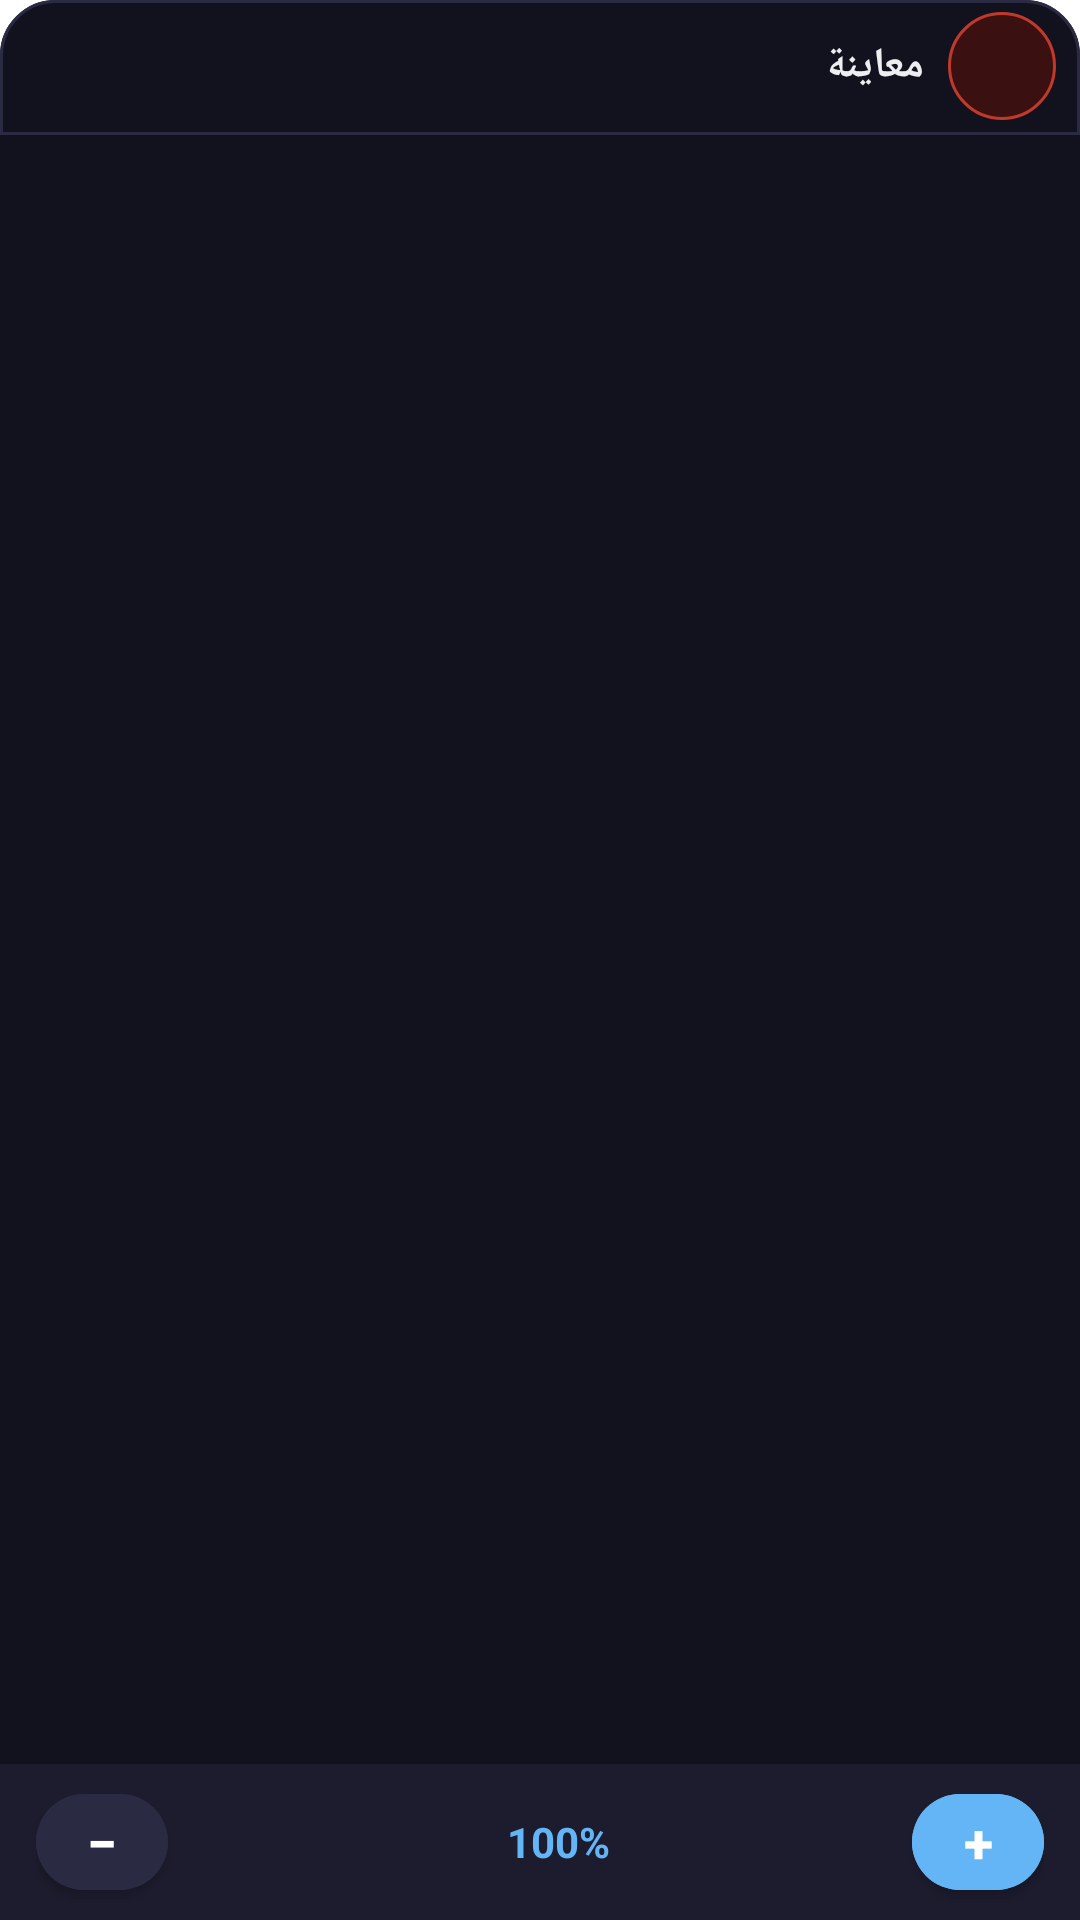

The Android layout XML behind this screen, and the referenced resources:
<!-- AndroidManifest.xml: activity theme Theme.VCam.Dialog -->
<!-- res/layout/activity_preview.xml -->
<?xml version="1.0" encoding="utf-8"?>
<androidx.constraintlayout.widget.ConstraintLayout
    xmlns:android="http://schemas.android.com/apk/res/android"
    xmlns:app="http://schemas.android.com/apk/res-auto"
    android:layout_width="match_parent"
    android:layout_height="match_parent"
    android:background="@drawable/bg_preview_dialog">

    <TextView
        android:id="@+id/tv_preview_slot_label"
        android:layout_width="0dp"
        android:layout_height="44dp"
        android:text="معاينة"
        android:textColor="@color/color_text_primary"
        android:textSize="14sp"
        android:textStyle="bold"
        android:gravity="center_vertical|start"
        android:paddingStart="16dp"
        android:paddingEnd="8dp"
        app:layout_constraintTop_toTopOf="parent"
        app:layout_constraintStart_toStartOf="parent"
        app:layout_constraintEnd_toStartOf="@id/btn_preview_close"/>

    <ImageButton
        android:id="@+id/btn_preview_close"
        android:layout_width="36dp"
        android:layout_height="36dp"
        android:src="@drawable/ic_close"
        android:background="@drawable/bg_action_btn_danger"
        android:tint="@color/white"
        android:padding="8dp"
        android:layout_marginTop="4dp"
        android:layout_marginEnd="8dp"
        android:contentDescription="Close"
        app:layout_constraintTop_toTopOf="parent"
        app:layout_constraintEnd_toEndOf="parent"/>

    <View
        android:layout_width="match_parent"
        android:layout_height="1dp"
        android:background="@color/color_divider"
        android:id="@+id/divider_top"
        app:layout_constraintTop_toBottomOf="@id/tv_preview_slot_label"/>

    <ImageView
        android:id="@+id/iv_preview_image"
        android:layout_width="0dp"
        android:layout_height="0dp"
        android:scaleType="matrix"
        android:background="@color/color_primary_dark"
        android:contentDescription="Preview"
        app:layout_constraintTop_toBottomOf="@id/divider_top"
        app:layout_constraintBottom_toTopOf="@id/bottom_bar"
        app:layout_constraintStart_toStartOf="parent"
        app:layout_constraintEnd_toEndOf="parent"/>

    <LinearLayout
        android:id="@+id/bottom_bar"
        android:layout_width="match_parent"
        android:layout_height="52dp"
        android:orientation="horizontal"
        android:gravity="center_vertical"
        android:background="@color/color_surface"
        android:paddingStart="12dp"
        android:paddingEnd="12dp"
        app:layout_constraintBottom_toBottomOf="parent">

        <com.google.android.material.button.MaterialButton
            android:id="@+id/btn_preview_zoom_out"
            android:layout_width="44dp"
            android:layout_height="44dp"
            android:text="−"
            android:textSize="18sp"
            android:textStyle="bold"
            android:textColor="@color/white"
            android:padding="0dp"
            android:backgroundTint="@color/color_card_elevated"
            app:cornerRadius="22dp"
            android:layout_marginEnd="12dp"/>

        <TextView
            android:id="@+id/tv_preview_zoom"
            android:layout_width="0dp"
            android:layout_height="wrap_content"
            android:layout_weight="1"
            android:text="100%"
            android:textColor="@color/color_accent"
            android:textSize="14sp"
            android:textStyle="bold"
            android:gravity="center"/>

        <com.google.android.material.button.MaterialButton
            android:id="@+id/btn_preview_zoom_in"
            android:layout_width="44dp"
            android:layout_height="44dp"
            android:text="+"
            android:textSize="18sp"
            android:textStyle="bold"
            android:textColor="@color/white"
            android:padding="0dp"
            android:backgroundTint="@color/color_accent"
            app:cornerRadius="22dp"/>

    </LinearLayout>

</androidx.constraintlayout.widget.ConstraintLayout>
<!-- resources referenced by this layout -->
<resources>
  <color name="color_accent">#64B5F6</color>
  <color name="color_card_elevated">#2A2A42</color>
  <color name="color_divider">#2A2A42</color>
  <color name="color_primary_dark">#12121F</color>
  <color name="color_surface">#1C1C2E</color>
  <color name="color_text_primary">#ECEFF1</color>
  <color name="white">#FFFFFF</color>
  <!-- drawable bg_action_btn_danger (drawable) -->
  <?xml version="1.0" encoding="utf-8"?>
  <shape xmlns:android="http://schemas.android.com/apk/res/android"
      android:shape="oval">
      <solid android:color="#3B1010"/>
      <stroke android:width="1dp" android:color="#C0392B"/>
  </shape>
  <!-- drawable bg_preview_dialog (drawable) -->
  <?xml version="1.0" encoding="utf-8"?>
  <shape xmlns:android="http://schemas.android.com/apk/res/android"
      android:shape="rectangle">
      <solid android:color="@color/color_primary_dark"/>
      <corners android:radius="18dp"/>
      <stroke android:width="1dp" android:color="@color/color_divider"/>
  </shape>
  <style name="Theme.VCam.Dialog" parent="Theme.MaterialComponents.DayNight.Dialog">
          <item name="colorPrimary">@color/color_accent</item>
          <item name="colorAccent">@color/color_accent</item>
          <item name="android:windowBackground">@drawable/bg_preview_dialog</item>
          <item name="android:windowIsFloating">true</item>
          <item name="android:windowNoTitle">true</item>
          <item name="android:windowMinWidthMajor">95%</item>
          <item name="android:windowMinWidthMinor">95%</item>
      </style>
</resources>
